Run: headless pygame with SDL's dummy video driver; simulated clock (each Clock.tick advances the game by its frame time, no real sleeping); random seed 0; keys injected as events and as key.get_pressed() state; mouse plan: one left click at the window centre at the start of phase 2, then a move to the lower-right quarter at the start of phase 3.
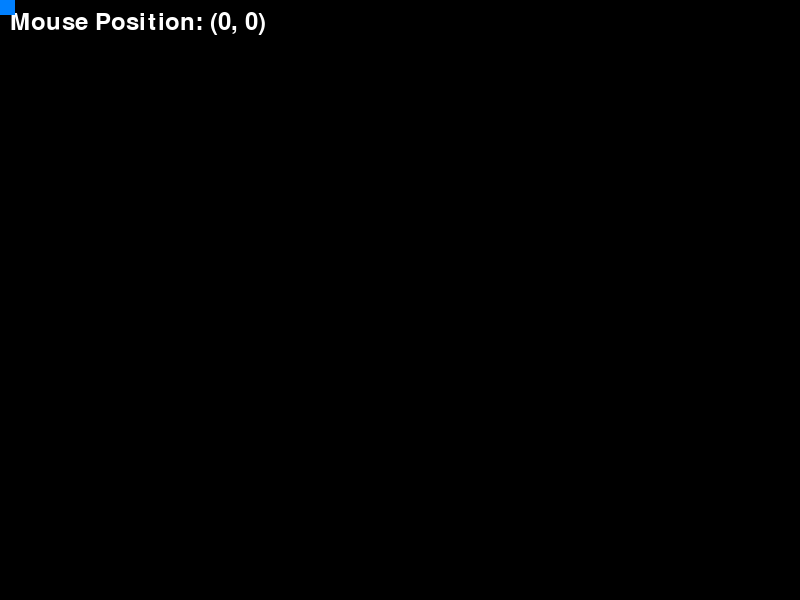
Frame 1 of 4 · flips 1–60 · no input
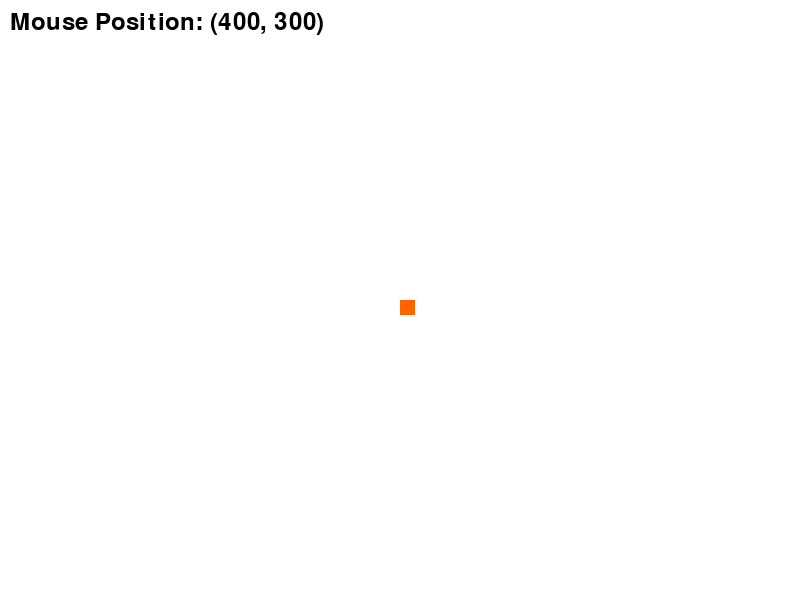
Frame 2 of 4 · flips 61–180 · clicked the window centre · tapped SPACE, RETURN · held RIGHT (→), D
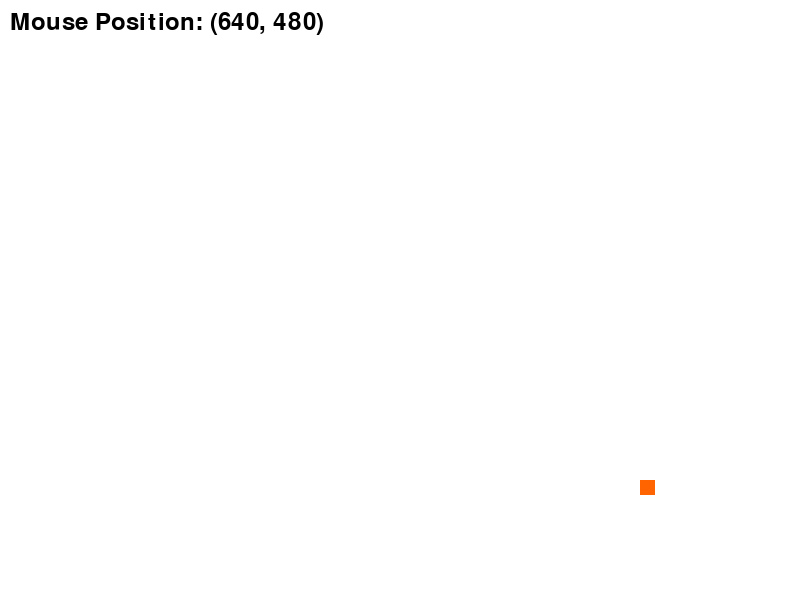
Frame 3 of 4 · flips 181–300 · moved the mouse to the lower-right quarter · held DOWN (↓), S
Frame 4 of 4 · flips 301–420 · held LEFT (←), A, UP (↑), W · screen unchanged from frame 3, image omitted

The pygame program that drew these frames:

import pygame
import sys

def main():
    pygame.init()

    # Initialize the Pygame window
    screen = pygame.display.set_mode((800, 600))

    # Initialize the background color and mouse click state
    background_color = (0, 0, 0)
    is_blue = True

    # Run the main game loop
    while True:
        # Get the current mouse position and mouse click state
        mouse_pos = pygame.mouse.get_pos()
        mouse_up = False
        for event in pygame.event.get():
            if event.type == pygame.MOUSEBUTTONUP and event.button == 1:
                mouse_up = True
                # Toggle the background color when the mouse is clicked
                is_blue = not is_blue

        # Clear the screen and draw the rectangle at the current mouse position
        screen.fill((0, 0, 0) if is_blue else (255, 255, 255))
        
        if is_blue:
            color = (0, 128, 255)
            # Display the current mouse position on the screen
            font = pygame.font.Font(None, 36)
            text = font.render("Mouse Position: {}".format(mouse_pos), True, (255, 255, 255))
            screen.blit(text, (10, 10))

        else:
            color = (255, 100, 0)
            # Display the current mouse position on the screen
            font = pygame.font.Font(None, 36)
            text = font.render("Mouse Position: {}".format(mouse_pos), True, (0, 0, 0))
            screen.blit(text, (10, 10))

        pygame.draw.rect(screen, color, pygame.Rect(mouse_pos[0], mouse_pos[1], 15, 15))
        

    
        # Flip the display to show the updated screen
        pygame.display.flip()
        
        
if __name__ == '__main__':
    main()
